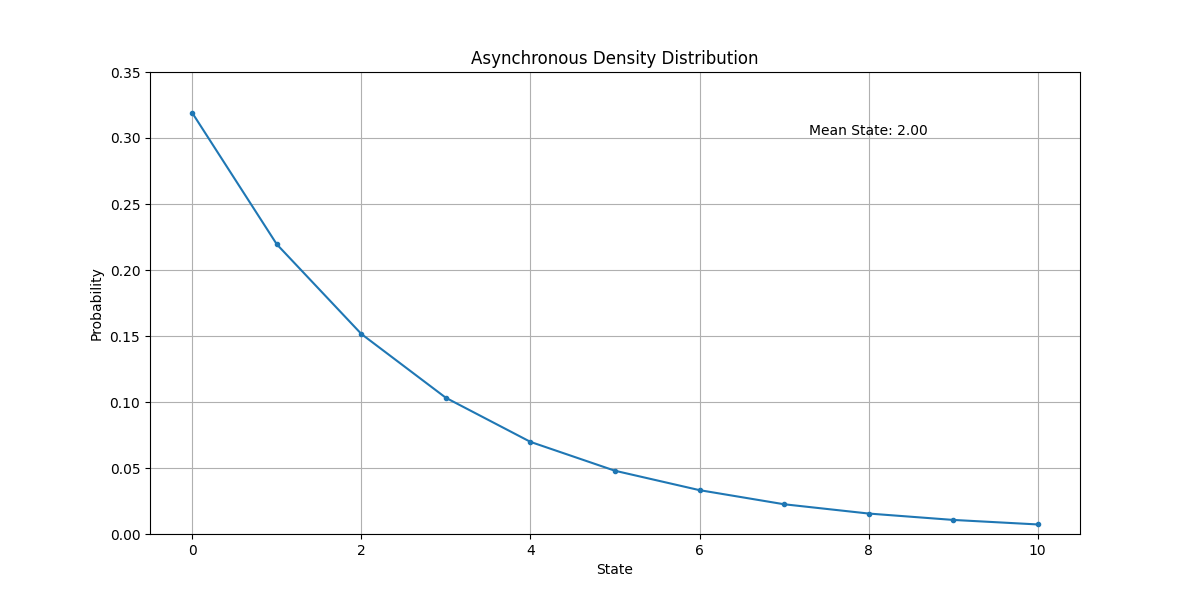

The file beside this chart, header and first rows:
State, Probability
0, 0.319
1, 0.2195
2, 0.1515
3, 0.1032
4, 0.06978
5, 0.04791
6, 0.03321
7, 0.02253
8, 0.0155
9, 0.01066
10, 0.007235
